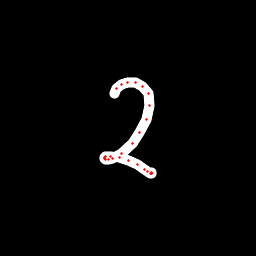

Values plotted in this chart, from the file beside it:
x, y, hover, eod
114.3, 93.17, 0.0, 0.0
116.1, 88.64, 0.0, 0.0
121, 84.42, 0.0, 0.0
127.3, 82.6, 0.0, 0.0
135, 82.9, 0.0, 0.0
142.6, 86.15, 0.0, 0.0
148.2, 93.61, 0.0, 0.0
149.3, 105.6, 0.0, 0.0
146.4, 119.7, 0.0, 0.0
139.8, 132.5, 0.0, 0.0
132.4, 143.6, 0.0, 0.0
121.8, 153.5, 0.0, 0.0
112.8, 158.5, 0.0, 0.0
108.6, 159.7, 0.0, 0.0
105.9, 159.3, 0.0, 0.0
104.5, 158.3, 0.0, 0.0
104.7, 157.6, 0.0, 0.0
105.8, 156.8, 0.0, 0.0
110.7, 156.2, 0.0, 0.0
119.2, 157.1, 0.0, 0.0
128.3, 160.1, 0.0, 0.0
137.1, 164.7, 0.0, 0.0
144.1, 169.6, 0.0, 0.0
147.1, 171.8, 0.0, 0.0
150.5, 173.4, 0.0, 0.0
151.6, 173.8, 0.0, 0.0
151.7, 173.4, 0.0, 0.0
151.7, 172.9, 0.0, 1.0
